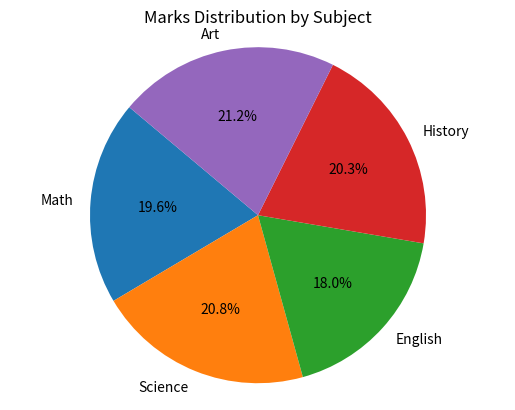

Reproduce this figure in Python.
import matplotlib.pyplot as plt
subjects, marks = ['Math', 'Science', 'English', 'History', 'Art'], [85, 90, 78, 88, 92]
plt.pie(marks, labels=subjects, autopct='%1.1f%%', startangle=140)
plt.title('Marks Distribution by Subject')
plt.axis('equal')  # Equal aspect ratio
plt.show()